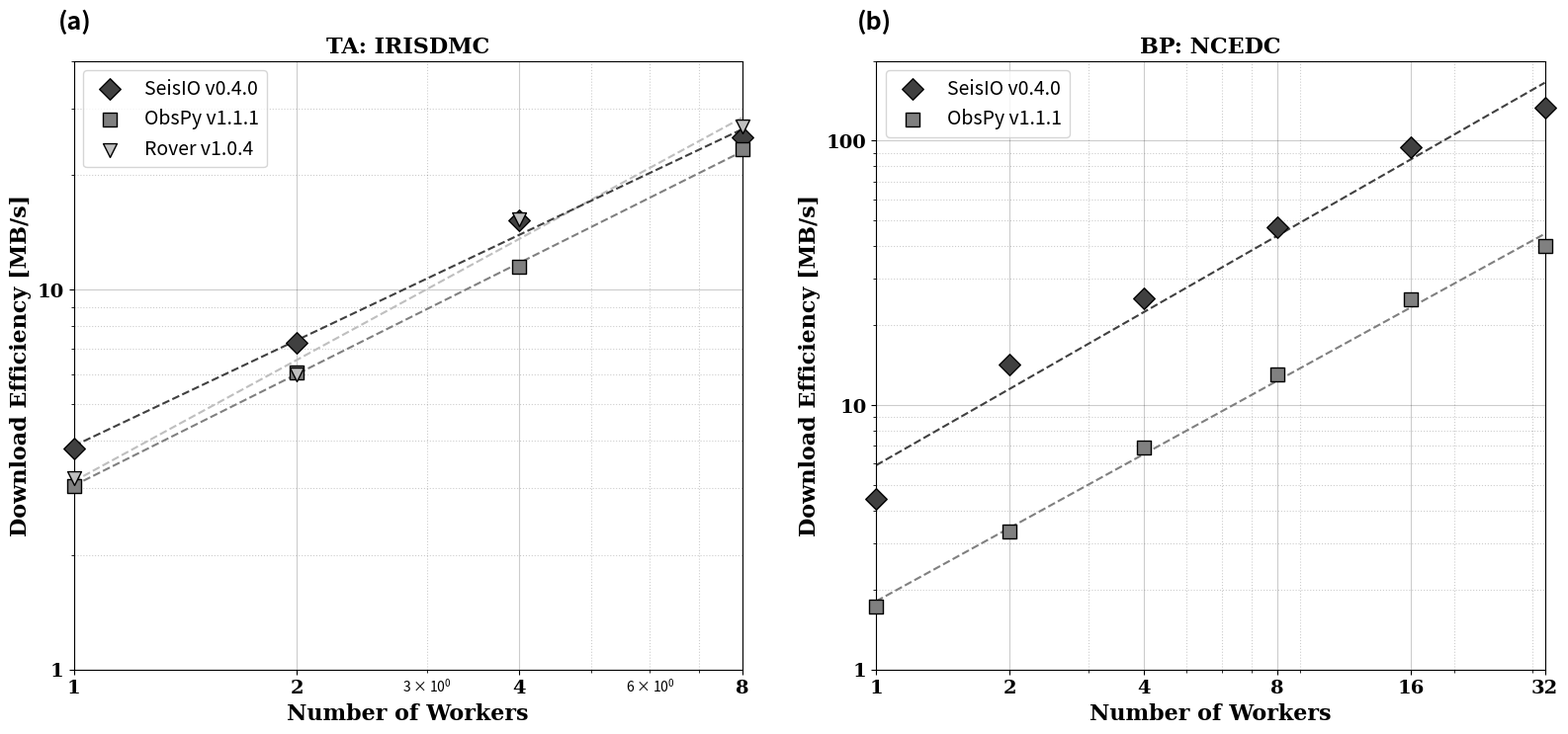

Here is the Python script that generated this plot: (Note: this script raises an exception after producing the figure.)
import numpy as np
import matplotlib.pyplot as plt
import matplotlib.ticker as mattk

# Results of SeisIO Donwload validation
# Manually read the computational time and donwload size from output log of each tool
# Because obspy does not work with np=10 on IRISDMC, ignore the result of np=10 for TA.
# time unit is [second]

#-------------------------------------------------------------------#
NW_TA = [1,2,4,8] #Number of Workers
NW_BP = [1,2,4,8,16,32] # number of workers
# 1. TA
dsize_TA = 6635.5674 #[MB]
#rover_TA = [1.1*60*60, 30.8*60, 16.2*60, 8*60] #(nw, time) = (10, 16.0*60)
#obspy_TA = [2176.23, 2001.66629148, 1797.66759729, 968.61585855] #(nw, time) = (10, 739.71695280)
rover_TA = [34.7*60, 18.5*60, 7.2*60, 4.1*60] #(nw, time) = (10, 16.0*60)
obspy_TA = [2176.22648287, 1093.44593859, 578.86283278, 283.33756423] #(nw, time) = (10, 739.71695280)
SeisIO_TA = [1742.08816409, 916.23014092, 436.72494221, 264.05373502] #(nw, time) = (10, 423.23682714)
# 2. BP
dsize_BP = 17627.4236 #[MB]
obspy_BP = [10224.24507380, 5283.88453650, 2541.56301594, 1350.99040246, 703.44365788, 441.18909049]
SeisIO_BP = [3974.19804406, 1242.65623403, 698.06878400, 373.56645608, 187.04703999, 132.37026000]
#-------------------------------------------------------------------#

#---plot configuration---#
ref_col = 0.00*np.ones(3)
ju_col  = 0.25*np.ones(3)
py_col  = 0.50*np.ones(3)
rover_col = 0.75*np.ones(3)

py_label = "ObsPy v1.1.1"
ju_label = "SeisIO v0.4.0"
sz_label = "File Size"
rover_label = "Rover v1.0.4"


IfplotFigure1 = True
#-------------------------#

if IfplotFigure1:
#1. computational efficiency

    y_r_TA = [dsize_TA / x for x in rover_TA]
    y_o_TA = [dsize_TA / x for x in obspy_TA]
    y_s_TA = [dsize_TA / x for x in SeisIO_TA]

    y_o_BP = [dsize_BP / x for x in obspy_BP]
    y_s_BP = [dsize_BP / x for x in SeisIO_BP]

    #fig = plt.figure(num=None, figsize=(8.0, 8.0), dpi=300)
    fig = plt.figure(num=None, figsize=(16.0, 8.0), dpi=80)
    plt.subplots_adjust(left=0.05, right=0.98)

    #--- 1. result for TA ---#
    ax1 = fig.add_subplot(1, 2, 1)

    plt.xscale('log')
    plt.yscale('log')

    plt.grid(which='major',color='black',linestyle='-', alpha=0.2)
    plt.grid(which='minor',color='black',linestyle=':', alpha=0.2)

    ax1.set_xticks([1, 2, 4, 8])
    ax1.get_xaxis().set_major_formatter(mattk.ScalarFormatter())
    ax1.set_yticks([1, 10, 100])
    ax1.get_yaxis().set_major_formatter(mattk.ScalarFormatter())

    markersize_r = 100
    markersize_o = 100
    markersize_s = 120

    ax1.scatter(NW_TA, y_s_TA, marker="D", s=markersize_s, zorder=10, clip_on=False, c=ju_col, edgecolors='k', label=ju_label)
    ax1.scatter(NW_TA, y_o_TA, marker="s", s=markersize_o, zorder=11, clip_on=False, c=py_col, edgecolors='k', label=py_label)
    ax1.scatter(NW_TA, y_r_TA, marker="v", s=markersize_r, zorder=12, clip_on=False, c=rover_col, edgecolors='k', label=rover_label)

    # polyfit
    m_r,b_r = np.polyfit(np.log10(NW_TA), np.log10(y_r_TA), 1)
    m_o,b_o = np.polyfit(np.log10(NW_TA), np.log10(y_o_TA), 1)
    m_s,b_s = np.polyfit(np.log10(NW_TA), np.log10(y_s_TA), 1)

    f = open("exponentialscale_TA.txt", "w")
    f.write("rover %8.4f\n"%m_r)
    f.write("obspy %8.4f\n"%m_o)
    f.write("SeisIO %8.4f\n"%m_s)
    f.close()

    print([m_r,b_r])
    print([m_o,b_o])
    print([m_s,b_s])
    fit_fn_r = np.poly1d(np.polyfit(np.log10(NW_TA), np.log10(y_r_TA), 1))
    fit_fn_o = np.poly1d(np.polyfit(np.log10(NW_TA), np.log10(y_o_TA), 1))
    fit_fn_s = np.poly1d(np.polyfit(np.log10(NW_TA), np.log10(y_s_TA), 1))

    # fit_fn is now a function which takes in x and returns an estimate for y
    plt.plot(NW_TA, [10.0**fit_fn_r(x) for x in np.log10(NW_TA)], '--', color=rover_col)
    plt.plot(NW_TA, [10.0**fit_fn_o(x) for x in np.log10(NW_TA)], '--', color=py_col)
    plt.plot(NW_TA, [10.0**fit_fn_s(x) for x in np.log10(NW_TA)], '--', color=ju_col)

    plt.xlim(0, 5)
    plt.ylim(0, 12)

    plt.xlabel('Number of Workers', fontweight="bold", fontsize=16.0, family="serif", color="black")
    plt.ylabel('Download Efficiency [MB/s]', fontweight="bold", fontsize=16.0, family="serif", color="black")
    ax1.set_title('TA: IRISDMC', fontsize=16, color="black", fontweight="bold", family="serif")

    plt.xlim(1, 8)
    plt.ylim(1, 40)
    ax1.legend(loc=2, markerscale=1.0, fontsize=14)

    plt.setp(plt.gca().get_yticklabels(), fontsize=14.0, color="black", fontweight="bold", family="serif")
    plt.setp(plt.gca().get_xticklabels(), fontsize=14.0, color="black", fontweight="bold", family="serif")

    for tic in ax1.xaxis.get_minor_ticks():
        tic.tick1On = tic.tick2On = False
        tic.label1On = tic.label2On = False



    # figure notation
    ax1.text(0.04, 0.92, '(a)', fontsize=18, fontweight="bold", transform=plt.gcf().transFigure)

    #--- 2. result for BP ---#
    ax2 = fig.add_subplot(1, 2, 2)

    plt.xscale('log')
    plt.yscale('log')

    plt.grid(which='major',color='black',linestyle='-', alpha=0.2)
    plt.grid(which='minor',color='black',linestyle=':', alpha=0.2)

    ax2.set_xticks([1, 2, 4, 8, 16, 32])
    ax2.get_xaxis().set_major_formatter(mattk.ScalarFormatter())
    ax2.set_yticks([1, 10, 100])
    ax2.get_yaxis().set_major_formatter(mattk.ScalarFormatter())

    ax2.scatter(NW_BP, y_s_BP, marker="D", s=markersize_s, zorder=10, clip_on=False, c=ju_col, edgecolors='k', label=ju_label)
    ax2.scatter(NW_BP, y_o_BP, marker="s", s=markersize_o, zorder=9, clip_on=False, c=py_col, edgecolors='k', label=py_label)

    # polyfit
    mb_o,bb_o = np.polyfit(np.log10(NW_BP), np.log10(y_o_BP), 1)
    mb_s,bb_s = np.polyfit(np.log10(NW_BP), np.log10(y_s_BP), 1)

    f = open("exponentialscale_BP.txt", "w")
    f.write("obspy %8.4f\n"%mb_o)
    f.write("SeisIO %8.4f\n"%mb_s)
    f.close()

    print([mb_o,bb_o])
    print([mb_s,bb_s])
    fit_fn_bo = np.poly1d(np.polyfit(np.log10(NW_BP), np.log10(y_o_BP), 1))
    fit_fn_bs = np.poly1d(np.polyfit(np.log10(NW_BP), np.log10(y_s_BP), 1))

    # fit_fn is now a function which takes in x and returns an estimate for y
    plt.plot(NW_BP, [10.0**fit_fn_bo(x) for x in np.log10(NW_BP)], '--', color=py_col)
    plt.plot(NW_BP, [10.0**fit_fn_bs(x) for x in np.log10(NW_BP)], '--', color=ju_col)

    plt.xlabel('Number of Workers', fontweight="bold", fontsize=16.0, family="serif", color="black")
    plt.ylabel('Download Efficiency [MB/s]', fontweight="bold", fontsize=16.0, family="serif", color="black")
    ax2.set_title('BP: NCEDC', fontsize=16, color="black", fontweight="bold", family="serif")

    plt.xlim(1, 32)
    plt.ylim(1, 200)
    ax2.legend(loc=2, markerscale=1.0, fontsize=14.0)

    plt.setp(plt.gca().get_yticklabels(), fontsize=14.0, color="black", fontweight="bold", family="serif")
    plt.setp(plt.gca().get_xticklabels(), fontsize=14.0, color="black", fontweight="bold", family="serif")

    for tic in ax2.xaxis.get_minor_ticks():
        tic.tick1On = tic.tick2On = False
        tic.label1On = tic.label2On = False


    ax2.text(0.545, 0.92, '(b)', fontsize=18, fontweight="bold", transform=plt.gcf().transFigure)

    fig.savefig("../result/DownloadEfficiency_withexpscale.png", dpi=300, format='png',
            transparent=False, frameon=False)
    plt.show()
